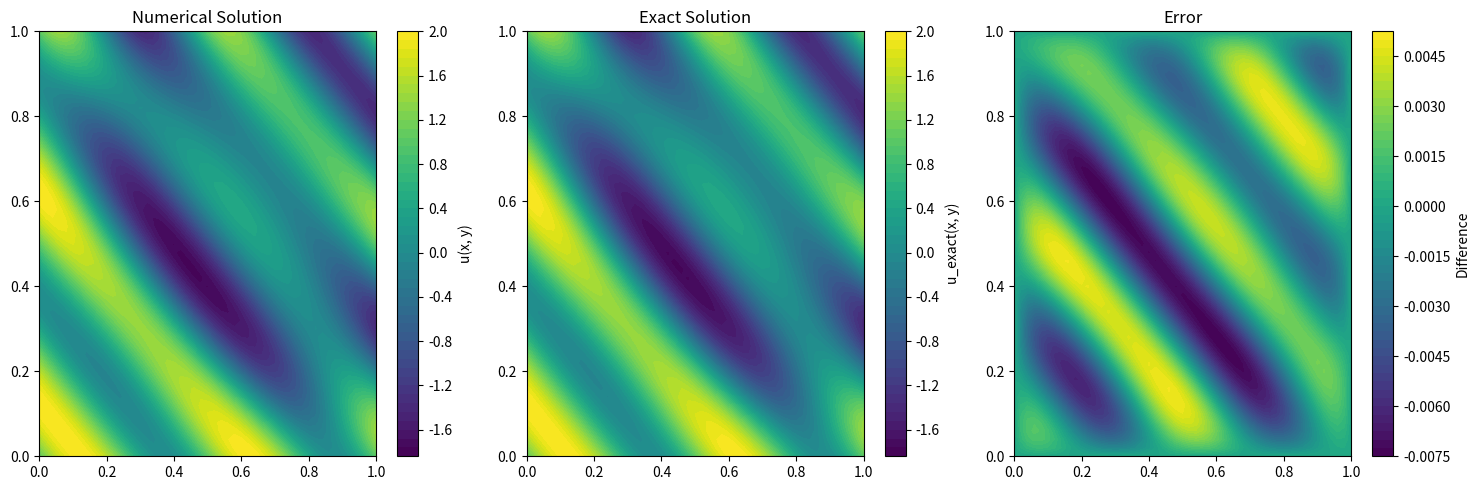

Here is the Python script that generated this plot:
# %% imports
import numpy as np
import matplotlib.pyplot as plt

# %% functions
# Exact solution and source term
def uexact(x, y):
    return np.sin(4 * np.pi * (x + y)) + np.cos(4 * np.pi * x * y)

def f(x, y):
    return -16 * np.pi**2 * ((x**2 + y**2) * np.cos(4 * np.pi * x * y) + 2 * np.sin(4 * np.pi * (x + y)))

# %% Problem setup
Lx, Ly = 1.0, 1.0  # Domain size
Nx, Ny = 50, 50    # Number of cells in x and y directions
dx, dy = Lx / Nx, Ly / Ny  # Grid spacing

# Grid coordinates
x = np.linspace(0, Lx, Nx + 1)
y = np.linspace(0, Ly, Ny + 1)
X, Y = np.meshgrid(x, y)

# Initialize solution array
u = np.zeros((Nx + 1, Ny + 1))

# Apply Dirichlet boundary conditions
u[0, :] = uexact(0, y)       # Left boundary
u[-1, :] = uexact(Lx, y)     # Right boundary
u[:, 0] = uexact(x, 0)       # Bottom boundary
u[:, -1] = uexact(x, Ly)     # Top boundary

# Map 2D grid indices to 1D vector indices
def get_index(i, j):
    return i * (Ny + 1) + j

# Assemble the coefficient matrix A and right-hand side vector b
size = (Nx + 1) * (Ny + 1)  # Total number of unknowns
A = np.zeros((size, size))
b = np.zeros(size)

# Fill A and b
for i in range(1, Nx):
    for j in range(1, Ny):
        k = get_index(i, j)
        A[k, k] = -2 / dx**2 - 2 / dy**2  # Diagonal
        A[k, get_index(i + 1, j)] = 1 / dx**2  # Right neighbor
        A[k, get_index(i - 1, j)] = 1 / dx**2  # Left neighbor
        A[k, get_index(i, j + 1)] = 1 / dy**2  # Top neighbor
        A[k, get_index(i, j - 1)] = 1 / dy**2  # Bottom neighbor
        b[k] = f(x[i], y[j])

# Apply boundary conditions to A and b
for i in range(Nx + 1):
    for j in range(Ny + 1):
        if i == 0 or i == Nx or j == 0 or j == Ny:
            k = get_index(i, j)
            A[k, :] = 0  # Zero out the row
            A[k, k] = 1  # Set diagonal to 1
            b[k] = u[i, j]  # Set RHS to boundary value

# %% Solve
# Solve the linear system
u_flat = np.linalg.solve(A, b)

# Reshape the solution back to 2D
u = u_flat.reshape((Nx + 1, Ny + 1))

# Compute exact solution for comparison
u_exact = uexact(X, Y)

# Plot numerical solution, exact solution and difference
plt.figure(figsize=(15, 5))

plt.subplot(1, 3, 1)
plt.contourf(X, Y, u, levels=50, cmap="viridis")
plt.colorbar(label="u(x, y)")
plt.title("Numerical Solution")

plt.subplot(1, 3, 2)
plt.contourf(X, Y, u_exact, levels=50, cmap="viridis")
plt.colorbar(label="u_exact(x, y)")
plt.title("Exact Solution")

plt.subplot(1, 3, 3)
plt.contourf(X, Y, u - u_exact, levels=50, cmap="viridis")
plt.colorbar(label="Difference")
plt.title("Error")

plt.tight_layout()
plt.show()


# %%




